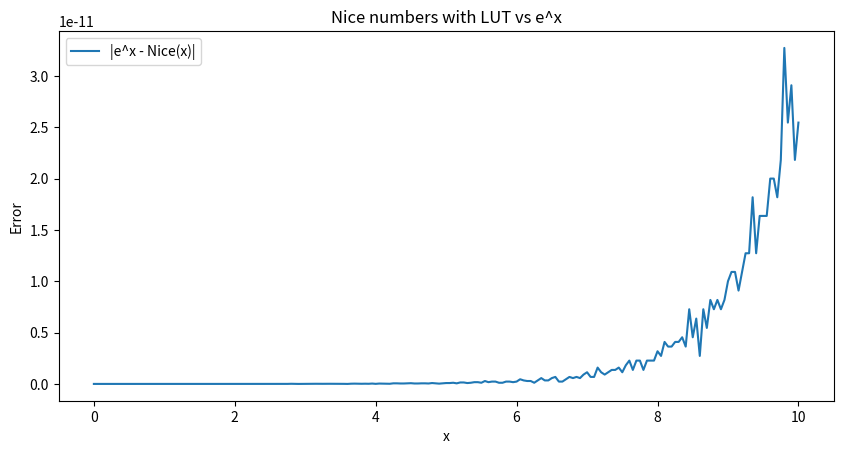

Recreate this plot in Python.
import matplotlib.pyplot as plt
import numpy as np
import math

K = [
    {"K": 0.6931471805599453},
    {'K': 0.4054651081081644},
    {'K': 0.22314355131420976},
    {'K': 0.11778303565638346},
    {'K': 0.06062462181643484},
    {'K': 0.030771658666753687},
    {'K': 0.015504186535965254},
    {'K': 0.007782140442054949},
    {'K': 0.003898640415657323},
    {'K': 0.0019512201312617493},
    {'K': 0.0009760859730554589},
    {'K': 0.0004881620795013512},
    {'K': 0.0002441108275273627},
    {'K': 0.00012206286252567737},
    {'K': 6.103329368063853e-05},
    {'K': 3.051711247318638e-05},
    {'K': 1.5258672648362398e-05},
    {'K': 7.6293654275675724e-06},
    {'K': 3.8146899896858897e-06},
    {'K': 1.9073468138254095e-06},
    {'K': 9.536738616591883e-07},
    {'K': 4.7683704451632344e-07},
    {'K': 2.384185506798576e-07},
    {'K': 1.1920928244535446e-07},
    {'K': 5.960464299903386e-08},
    {'K': 2.9802321943606113e-08},
    {'K': 1.4901161082825355e-08},
    {'K': 7.4505805691682525e-09},
    {'K': 3.72529029152302e-09},
    {'K': 1.8626451474962336e-09,},
    {'K': 9.313225741817976e-10},
    {'K': 4.6566128719931904e-10},
    {'K': 2.3283064362676457e-10},
    {'K': 1.1641532182015855e-10},
    {'K': 5.820766091177334e-11},
    {'K': 2.9103830456310187e-11},
    {'K': 1.4551915228260973e-11},
    {'K': 7.275957614156956e-12},
    {'K': 3.6379788070850955e-12},
    {'K': 1.8189894035442021e-12},
    {'K': 9.094947017725146e-13},
    {'K': 4.547473508863607e-13},
    {'K': 2.273736754432062e-13},
    {'K': 1.1368683772160957e-13},
    {'K': 5.68434188608064e-14},
    {'K': 2.8421709430403604e-14,},
    {'K': 1.4210854715201903e-14},
    {'K': 7.105427357600977e-15},
    {'K': 3.5527136788004946e-15},
    {'K': 1.7763568394002489e-15},
    {'K': 8.881784197001248e-16},
    {'K': 4.440892098500625e-16},
    {'K': 2.2204460492503128e-16},
    {"K": 1.1070218096951084e-16},
    {"K": 5.535109048475542e-17},
    {"K": 2.767554524237771e-17}
]
e = [
    {"e": 2},
    {"e": 1.5},
    {"e": 1.25},
    {"e": 1.125},
    {"e": 1.0625},
    {"e": 1.03125},
    {"e": 1.015625},
    {"e": 1.0078125},
    {"e": 1.00390625},
    {"e": 1.001953125},
    {"e": 1.0009765625},
    {"e": 1.00048828125},
    {"e": 1.000244140625},
    {"e": 1.0001220703125},
    {"e": 1.00006103515625},
    {"e": 1.000030517578125},
    {"e": 1.0000152587890625},
    {"e": 1.00000762939453125},
    {"e": 1.000003814697265625},
    {"e": 1.0000019073486328125},
    {"e": 1.00000095367431640625},
    {"e": 1.000000476837158203125},
    {"e": 1.0000002384185791015625},
    {"e": 1.00000011920928955078125},
    {"e": 1.000000059604644775390625},
    {"e": 1.0000000298023223876953125},
    {"e": 1.00000001490116119384765625},
    {"e": 1.000000007450580596923828125},
    {"e": 1.0000000037252902984619140625},
    {"e": 1.00000000186264514923095703125},
    {"e": 1.000000000931322574615478515625},
    {"e": 1.0000000004656612873077392578125},
    {"e": 1.00000000023283064365386962890625},
    {"e": 1.000000000116415321826934814453125},
    {"e": 1.0000000000582076609134674072265625},
    {"e": 1.00000000002910383045673370361328125},
    {"e": 1.000000000014551915228366851806640625},
    {"e": 1.0000000000072759576141834259033203125},
    {"e": 1.00000000000363797880709171295166015625},
    {"e": 1.000000000001818989403545856475830078125},
    {"e": 1.0000000000009094947017729282379150390625},
    {"e": 1.00000000000045474735088646411895751953125},
    {"e": 1.000000000000227373675443232059478759765625},
    {"e": 1.0000000000001136868377216160297393798828125},
    {"e": 1.00000000000005684341886080801486968994140625},
    {"e": 1.000000000000028421709430404007434844970703125},
    {"e": 1.0000000000000142108547152020037174224853515625},
    {"e": 1.00000000000000710542735760100185871124267578125},
    {"e": 1.000000000000003552713678800500929355621337890625},
    {"e": 1.0000000000000017763568394002504646778106689453125},
    {"e": 1.00000000000000088817841970012523233890533447265625},
    {"e": 1.000000000000000444089209850062616169452667236328125},
    {"e": 1.0000000000000002220446049250313080847263336181640625},
    {"e": 1.00000000000000011102230246251565404236316680908203125},
    {"e": 1.000000000000000055511151231257827021181583404541015625},
    {"e": 1.0000000000000000277555756156289135105907917022705078125},
    {"e": 1.000000000000000013877787807814131670951320171356201171875},
    {"e": 1.0000000000000000069388939039070658354756600856781005859375},
    {"e": 1.00000000000000000346944695195353291773783004283905029296875},
    {"e": 1.000000000000000001734723475976766458868915021419525146484375},
    {"e": 1.0000000000000000008673617379883832294344575107097625732421875}
]

def Search(x):
    for i in range(len(K)):
        if K[i]["K"] <= x:
            return i

def Iteration(x_values):
    results = []
    for x in x_values:
        x1 = x
        y = 1

        while x1 > 0:
            k = Search(x1)
            
            if k is None:
                break

            x1 -= K[k]["K"]
            y *= e[k]["e"]

        result = (1 + x1) * y
        results.append(result)

    return results


def Values(start, end, delta):
    x_values = [start + delta * i for i in range(int((end - start) / delta) + 1)]
    return x_values

def CalculateExponential(start, end, delta):
    return Iteration(Values(start, end, delta))

def ElevateX(array_values):
    results = []
    for x in array_values:
        result = math.exp(x)
        results.append(result)
    return results


def Diferences(solutions, results):
    diferences = []
    for machine_value, real_value in zip(solutions, results):
        diference = abs(machine_value - real_value)
        diferences.append(diference)
    return diferences

start = 0
end = 10
delta = 0.05
solutions = CalculateExponential(start, end, delta)
array_values = Values(start, end, delta)

results = ElevateX(array_values)
diferences = Diferences(solutions, results)

plt.figure().set_figwidth(10)
plt.plot(array_values, diferences, label='|e^x - Nice(x)|')
plt.xlabel('x')
plt.ylabel('Error')
plt.title('Nice numbers with LUT vs e^x')
plt.legend()
plt.savefig('Nice.png', dpi=300, bbox_inches='tight')
